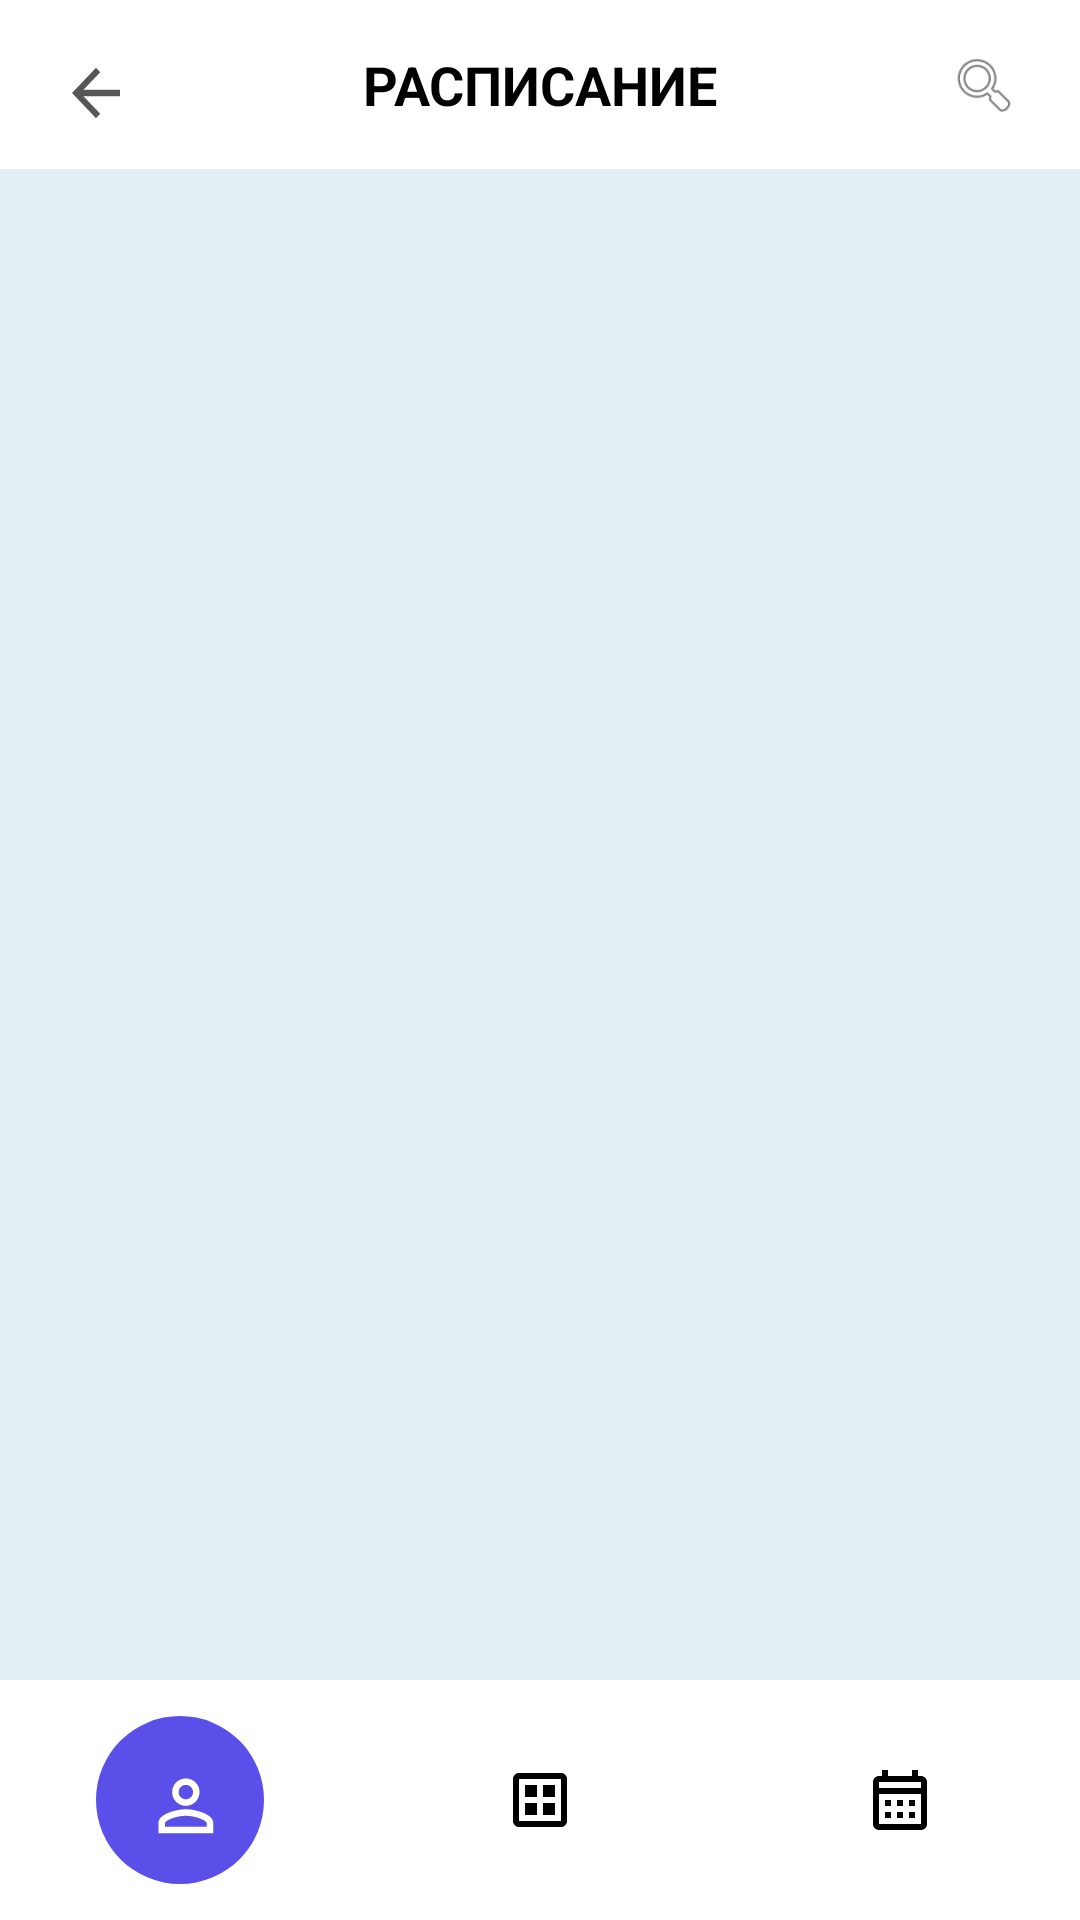

Layout XML and referenced resources for this Android screen:
<!-- AndroidManifest.xml: application theme Theme.Universe -->
<!-- res/layout/activity_schedule.xml -->
<?xml version="1.0" encoding="utf-8"?>
<androidx.constraintlayout.widget.ConstraintLayout
    xmlns:android="http://schemas.android.com/apk/res/android"
    xmlns:app="http://schemas.android.com/apk/res-auto"
    android:layout_width="match_parent"
    android:layout_height="match_parent"
    android:background="#E3F0F5">

    
    <ImageView
        android:id="@+id/btnBack"
        android:layout_width="48dp"
        android:layout_height="0dp"
        android:layout_marginStart="8dp"
        android:padding="12dp"
        android:src="@drawable/arrowback"
        android:background="?attr/selectableItemBackgroundBorderless"
        android:elevation="10dp"
        app:layout_constraintStart_toStartOf="parent"
        app:layout_constraintTop_toTopOf="@id/tvTitle" />

    
    <TextView
        android:id="@+id/tvTitle"
        android:layout_width="0dp"
        android:layout_height="wrap_content"
        android:background="#FFFFFF"
        android:padding="16dp"
        android:text="РАСПИСАНИЕ"
        android:textAlignment="center"
        android:textColor="#000000"
        android:textSize="18sp"
        android:textStyle="bold"
        app:layout_constraintTop_toTopOf="parent"
        app:layout_constraintStart_toStartOf="parent"
        app:layout_constraintEnd_toEndOf="parent" />

    
    <ImageView
        android:id="@+id/btnSearch"
        android:layout_width="48dp"
        android:layout_height="48dp"
        android:layout_marginEnd="8dp"
        android:padding="12dp"
        android:src="@android:drawable/ic_menu_search"
        android:background="?attr/selectableItemBackgroundBorderless"
        app:layout_constraintBottom_toBottomOf="@id/tvTitle"
        app:layout_constraintEnd_toEndOf="parent"
        app:layout_constraintTop_toTopOf="@id/tvTitle" />

    
    <androidx.recyclerview.widget.RecyclerView
        android:id="@+id/recyclerSchedule"
        android:layout_width="0dp"
        android:layout_height="0dp"
        android:padding="8dp"
        android:clipToPadding="false"
        app:layout_constraintTop_toBottomOf="@id/tvTitle"
        app:layout_constraintBottom_toTopOf="@id/bottomNav"
        app:layout_constraintStart_toStartOf="parent"
        app:layout_constraintEnd_toEndOf="parent" />

    
    <com.google.android.material.bottomnavigation.BottomNavigationView
        android:id="@+id/bottomNav"
        android:layout_width="0dp"
        android:layout_height="wrap_content"
        android:background="#FFFFFF"
        app:menu="@menu/bottom_menu"
        app:labelVisibilityMode="unlabeled"
        app:itemIconSize="24dp"
        app:itemIconTint="@color/bottom_nav_colors"
        app:itemTextColor="@color/bottom_nav_colors"
        app:itemBackground="@drawable/nav_item_background"
        app:itemRippleColor="@android:color/transparent"
        app:layout_constraintBottom_toBottomOf="parent"
        app:layout_constraintStart_toStartOf="parent"
        app:layout_constraintEnd_toEndOf="parent" />

</androidx.constraintlayout.widget.ConstraintLayout>
<!-- resources referenced by this layout -->
<resources>
  <!-- drawable arrowback (drawable) -->
  <vector xmlns:android="http://schemas.android.com/apk/res/android"
      android:width="36dp"
      android:height="38dp"
      android:viewportWidth="36"
      android:viewportHeight="38">
    <group>
      <clip-path
          android:pathData="M0,0h36v38h-36z"/>
      <path
          android:pathData="M30,17.417H11.745L20.13,8.566L18,6.333L6,19L18,31.667L20.115,29.434L11.745,20.583H30V17.417Z"
          android:fillColor="#565656"/>
    </group>
  </vector>
  <!-- drawable nav_item_background (drawable) -->
  <?xml version="1.0" encoding="utf-8"?>
  <selector xmlns:android="http://schemas.android.com/apk/res/android">
  
      <item android:state_checked="true">
          <layer-list>
              <item
                  android:width="56dp"
                  android:height="56dp"
                  android:gravity="center">
                  <shape android:shape="oval">
                      <solid android:color="#5B4FE9" />
                  </shape>
              </item>
          </layer-list>
      </item>
  
      <item>
          <shape android:shape="oval">
              <solid android:color="@android:color/transparent" />
          </shape>
      </item>
  
  </selector>
  <style name="Theme.Universe" parent="Base.Theme.Universe" />
  <style name="Base.Theme.Universe" parent="Theme.Material3.DayNight.NoActionBar">
          
          
  
          
          <item name="colorSecondaryContainer">@android:color/transparent</item>
      </style>
</resources>
